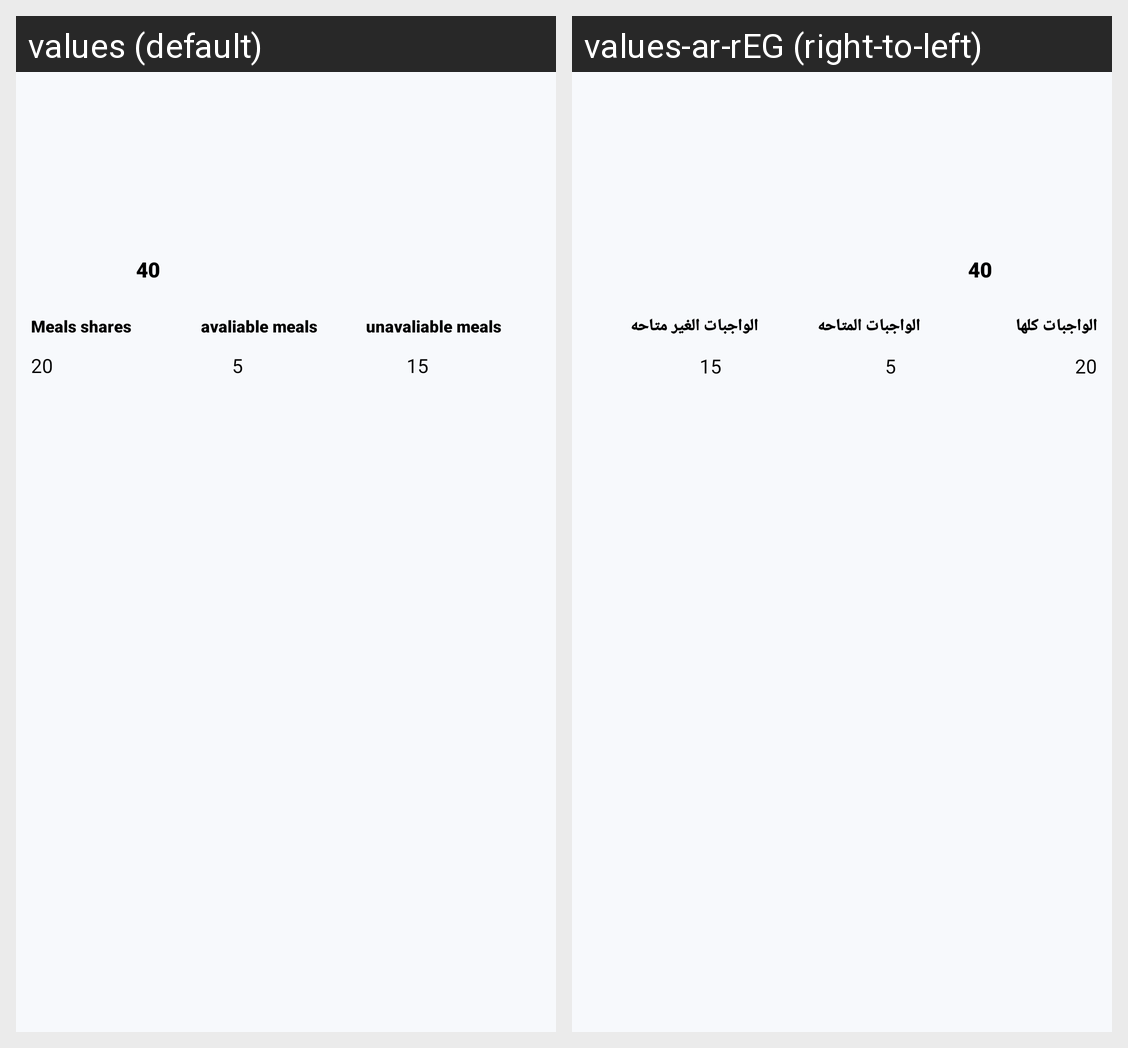

Locale-by-locale string values for the Android screen shown in this grid:
Android screen res/layout/activity_nav_header_main_page.xml rendered under 2 locales, left to right: values (default), values-ar-rEG (right-to-left). Device: Nexus 5 (rendered at 1080×1920; each locale shown at half size, 540×960, under a caption strip naming it); theme Theme.ReduceFoodeWasteBasic.
Strings drawn on this screen, with the default value and each locale's value (text and hints the layout hard-codes, and strings that could not be matched under every locale, appear in the picture but are not listed):

meals_shares
  values: Meals shares
  values-ar-rEG: الواجبات كلها

avaliable_meals
  values: avaliable meals
  values-ar-rEG: الواجبات المتاحه

unavaliable_meals
  values: unavaliable meals
  values-ar-rEG: الواجبات الغير متاحه
